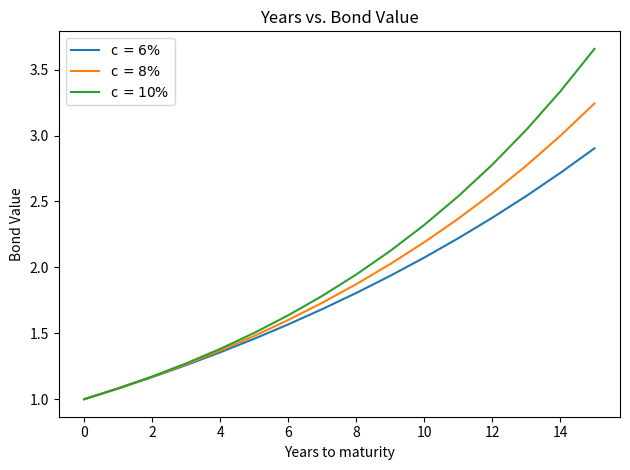

Python code for this plot:
#!/usr/bin/env python3
# -*- coding: utf-8 -*-
"""
@author: surajgiri
HW2 Problem 6
"""
import numpy as np
import matplotlib.pyplot as plt


def PV(r, c, m, n, F):
    C = F * c / m
    i = np.arange(1, m * n +1)
    out = np.sum(C/(1+r/m)**i) + (F/(1+r/m)**(m*n))
    return out

def FV(r, c, m, n, F):
    FV =  PV(r, c, m, n, F)*(1+r/m)**(m*n)
    return FV

if __name__ == "__main__":
    m = 2
    r = [0.06, 0.08, 0.1]
    n = np.arange(0, 16, 1)
    F = 1
    c = 0.08

    max_val = 0

    for rate in r:
        P = [FV(rate, c, m, year, F) for year in n]
        plt.plot(n, P, label='c $= {:.0f}\%$'.format(rate * 100))
        max_val = max(max_val, max(P))

    plt.xlabel("Years to maturity")
    plt.ylabel("Bond Value")
    plt.title("Years vs. Bond Value")
    plt.legend()
    plt.tight_layout()
    plt.savefig('hw2p6.pdf')
    plt.show()